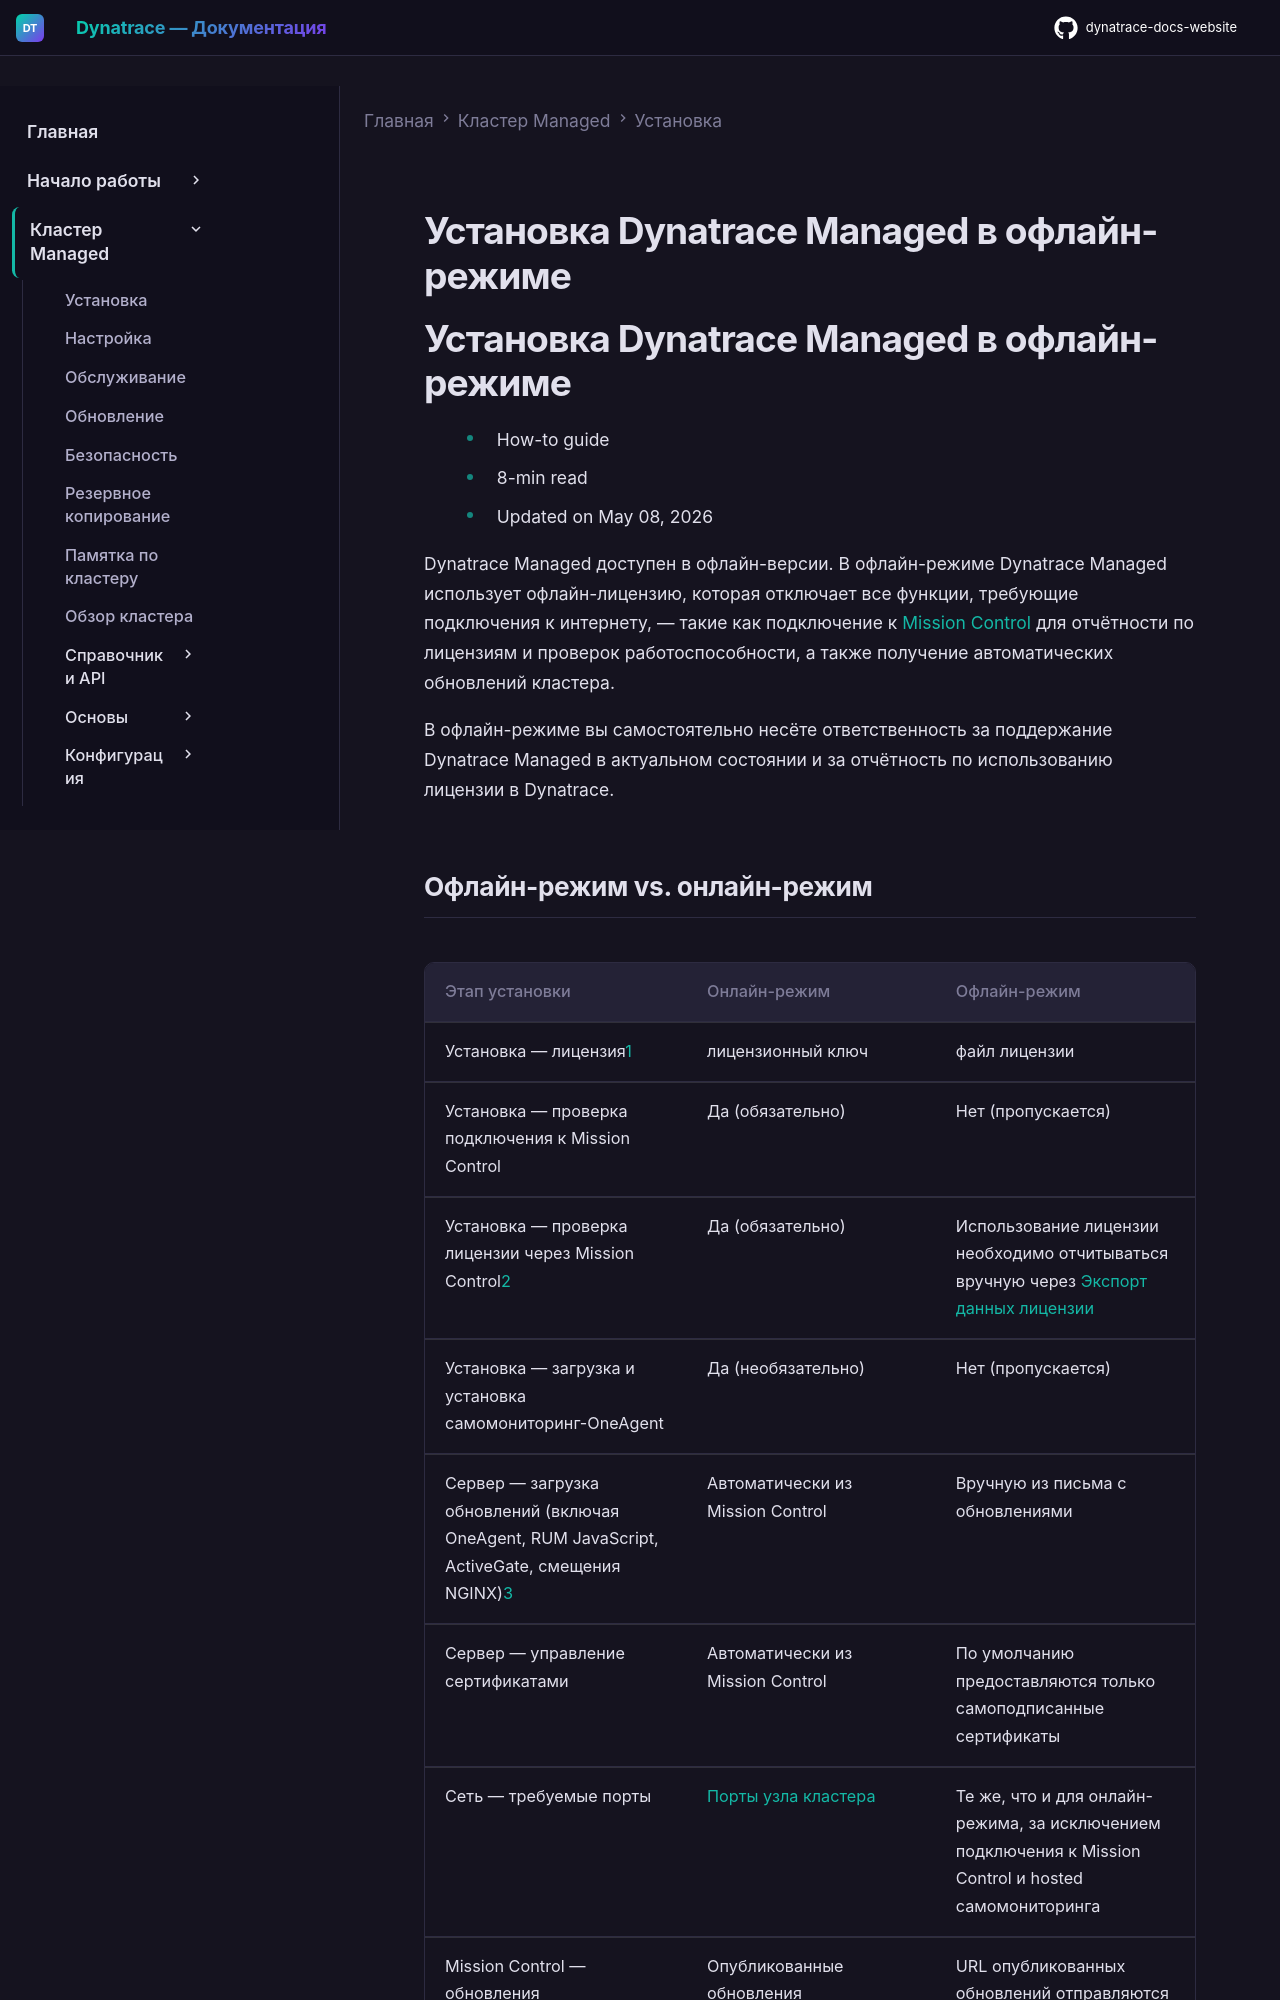

repository: Yerkebulan-Ardabayev/dynatrace-docs-website · page: managed-ru/managed-cluster/installation/dynatrace-managed-offline/index.html · generator: mkdocs

---
title: Установка Dynatrace Managed в офлайн-режиме
source: https://docs.dynatrace.com/managed/managed-cluster/installation/dynatrace-managed-offline
scraped: 2026-05-12T11:53:33.227172
---

# Установка Dynatrace Managed в офлайн-режиме

# Установка Dynatrace Managed в офлайн-режиме

* How-to guide
* 8-min read
* Updated on May 08, 2026

Dynatrace Managed доступен в офлайн-версии. В офлайн-режиме Dynatrace Managed использует офлайн-лицензию, которая отключает все функции, требующие подключения к интернету, — такие как подключение к [Mission Control](/managed/managed-cluster/basics/mission-control-proactive-support "Mission Control proactively monitors your Managed Cluster, provides software updates, and keeps your installation secure and reliable.") для отчётности по лицензиям и проверок работоспособности, а также получение автоматических обновлений кластера.

В офлайн-режиме вы самостоятельно несёте ответственность за поддержание Dynatrace Managed в актуальном состоянии и за отчётность по использованию лицензии в Dynatrace.
